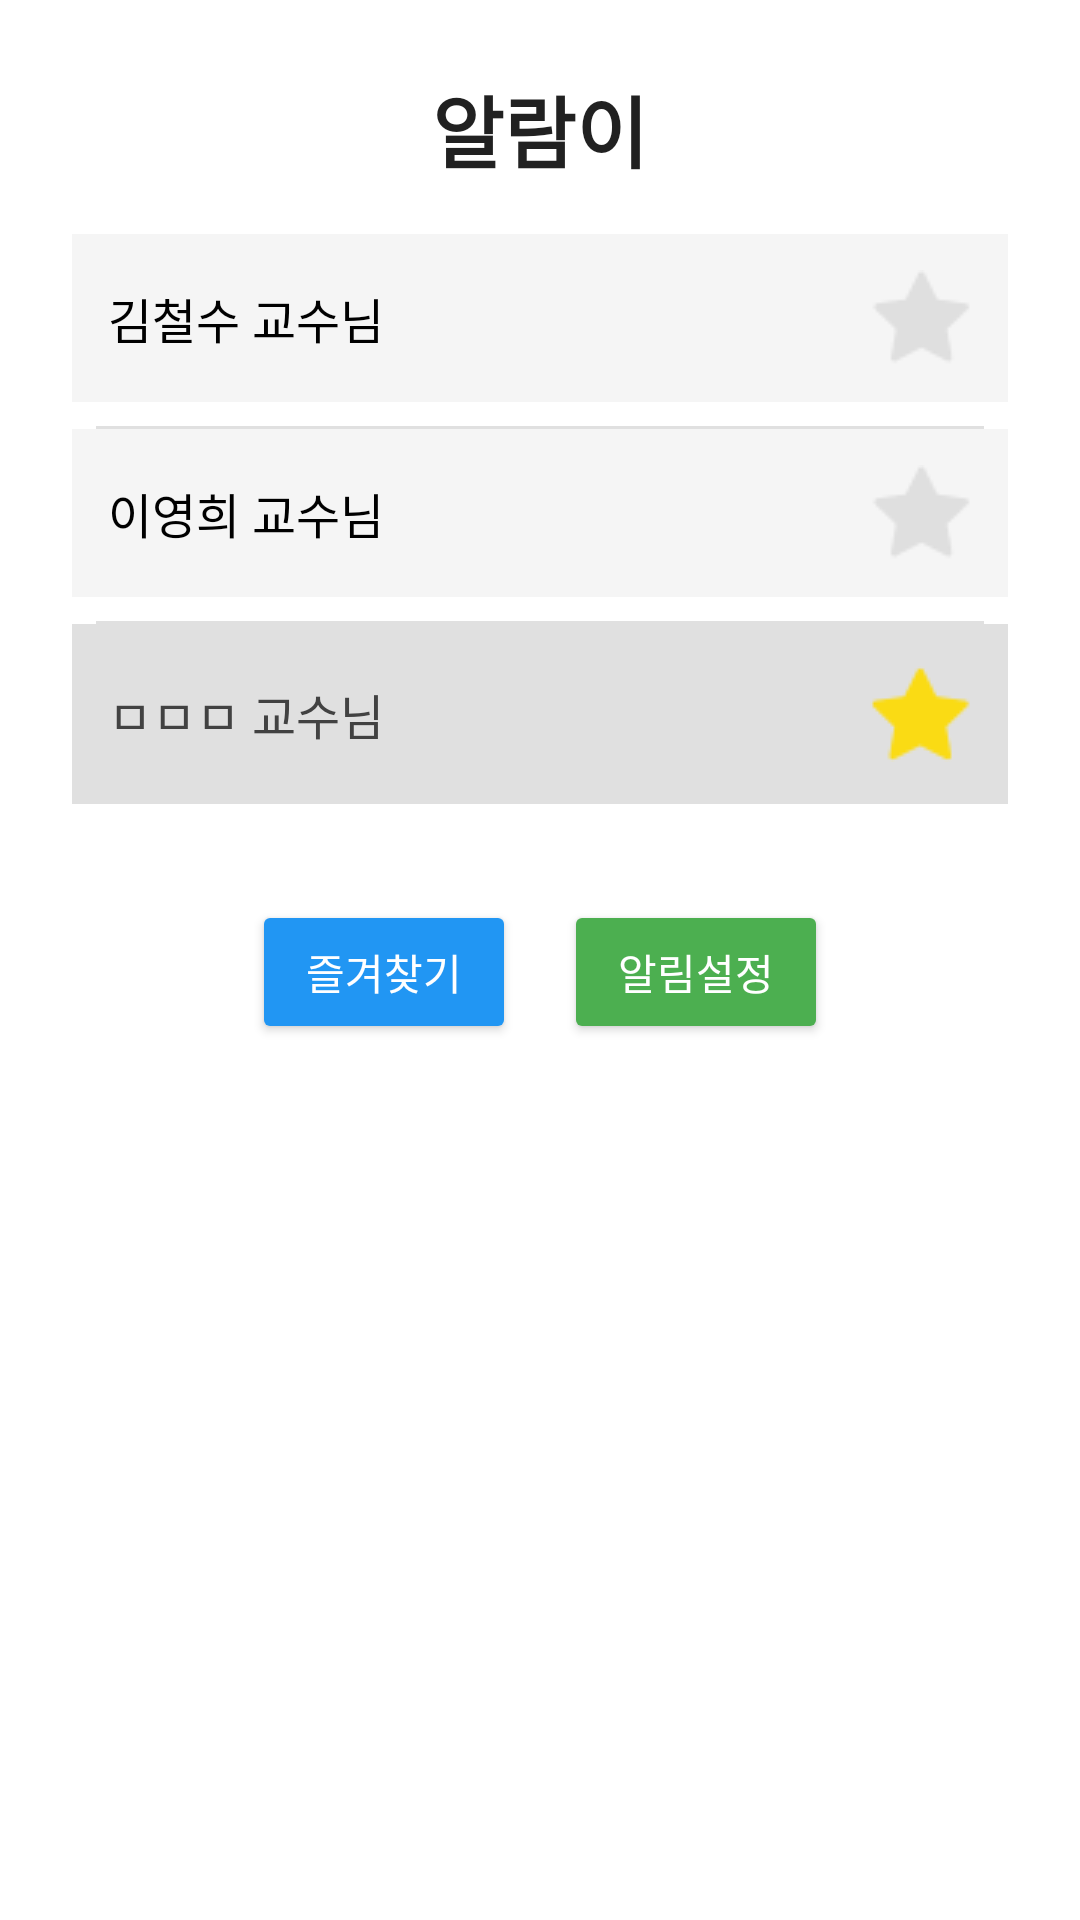

Reconstruct the res/layout file that produces this screen, plus the resources it refers to.
<!-- AndroidManifest.xml: application theme Theme.Class_room_professor_identify_app -->
<!-- res/layout/activity_main.xml -->
<?xml version="1.0" encoding="utf-8"?>
<ScrollView xmlns:android="http://schemas.android.com/apk/res/android"
    android:layout_width="match_parent"
    android:layout_height="match_parent"
    android:background="#FFFFFF"
    android:padding="24dp">

    <LinearLayout
        android:layout_width="match_parent"
        android:layout_height="wrap_content"
        android:orientation="vertical">

        
        <TextView
            android:layout_width="wrap_content"
            android:layout_height="wrap_content"
            android:text="알람이"
            android:textSize="26sp"
            android:textStyle="bold"
            android:textColor="#212121"
            android:layout_gravity="center_horizontal"
            android:paddingBottom="16dp" />

        
        <LinearLayout
            android:layout_width="match_parent"
            android:layout_height="wrap_content"
            android:orientation="vertical"
            android:divider="?android:attr/dividerHorizontal"
            android:showDividers="middle"
            android:dividerPadding="8dp">

            
            <LinearLayout
                android:layout_width="match_parent"
                android:layout_height="wrap_content"
                android:orientation="horizontal"
                android:padding="12dp"
                android:background="#F5F5F5"
                android:layout_marginBottom="8dp"
                android:gravity="center_vertical">

                <TextView
                    android:layout_width="0dp"
                    android:layout_height="wrap_content"
                    android:layout_weight="1"
                    android:text="김철수 교수님"
                    android:textSize="16sp"
                    android:textColor="#000000" />

                <ImageButton
                    android:id="@+id/starButton1"
                    android:layout_width="wrap_content"
                    android:layout_height="wrap_content"
                    android:src="@drawable/idonlike"
                    android:background="?attr/selectableItemBackgroundBorderless"
                    android:contentDescription="idonlike" />
            </LinearLayout>

            
            <LinearLayout
                android:layout_width="match_parent"
                android:layout_height="wrap_content"
                android:orientation="horizontal"
                android:padding="12dp"
                android:background="#F5F5F5"
                android:layout_marginBottom="8dp"
                android:gravity="center_vertical">

                <TextView
                    android:layout_width="0dp"
                    android:layout_height="wrap_content"
                    android:layout_weight="1"
                    android:text="이영희 교수님"
                    android:textSize="16sp"
                    android:textColor="#000000" />

                <ImageButton
                    android:id="@+id/starButton2"
                    android:layout_width="wrap_content"
                    android:layout_height="wrap_content"
                    android:src="@drawable/idonlike"
                    android:background="?attr/selectableItemBackgroundBorderless"
                    android:contentDescription="idonlike" />

            </LinearLayout>

            
            <LinearLayout
                android:layout_width="match_parent"
                android:layout_height="wrap_content"
                android:orientation="horizontal"
                android:padding="12dp"
                android:background="#E0E0E0"
                android:layout_marginBottom="8dp"
                android:gravity="center_vertical">

                <TextView
                    android:layout_width="0dp"
                    android:layout_height="wrap_content"
                    android:layout_weight="1"
                    android:text="ㅁㅁㅁ 교수님"
                    android:textSize="16sp"
                    android:textColor="#424242" />

                <ImageButton
                    android:id="@+id/starButton3"
                    android:layout_width="34dp"
                    android:layout_height="36dp"
                    android:background="?attr/selectableItemBackgroundBorderless"
                    android:contentDescription="ilike"
                    android:src="@drawable/ilike" />
            </LinearLayout>
        </LinearLayout>

        
        <LinearLayout
            android:layout_width="match_parent"
            android:layout_height="wrap_content"
            android:orientation="horizontal"
            android:gravity="center"
            android:layout_marginTop="24dp">

            <Button
                android:id="@+id/bookmarkButton"
                android:layout_width="wrap_content"
                android:layout_height="wrap_content"
                android:text="즐겨찾기"
                android:backgroundTint="#2196F3"
                android:textColor="#FFFFFF"
                android:layout_marginEnd="16dp" />

            <Button
                android:id="@+id/alertButton"
                android:layout_width="wrap_content"
                android:layout_height="wrap_content"
                android:text="알림설정"
                android:backgroundTint="#4CAF50"
                android:textColor="#FFFFFF" />
        </LinearLayout>

    </LinearLayout>
</ScrollView>
<!-- resources referenced by this layout -->
<resources>
  <!-- drawable idonlike: png bitmap (drawable, 939 bytes) -->
  <!-- drawable ilike: png bitmap (drawable, 1057 bytes) -->
  <style name="Theme.Class_room_professor_identify_app" parent="Theme.MaterialComponents.DayNight.DarkActionBar">
          
          <item name="colorPrimary">@color/purple_500</item>
          <item name="colorPrimaryVariant">@color/purple_700</item>
          <item name="colorOnPrimary">@color/white</item>
          
          <item name="colorSecondary">@color/teal_200</item>
          <item name="colorSecondaryVariant">@color/teal_700</item>
          <item name="colorOnSecondary">@color/black</item>
          
          <item name="android:statusBarColor">?attr/colorPrimaryVariant</item>
          
      </style>
  <!-- not gathered from this repository: default colours our renderer supplied (Android Studio template values) -->
  <color name="purple_500">#FF6200EE</color>
  <color name="purple_700">#FF3700B3</color>
  <color name="teal_200">#FF03DAC5</color>
  <color name="teal_700">#FF018786</color>
  <color name="black">#FF000000</color>
  <color name="white">#FFFFFFFF</color>
</resources>
